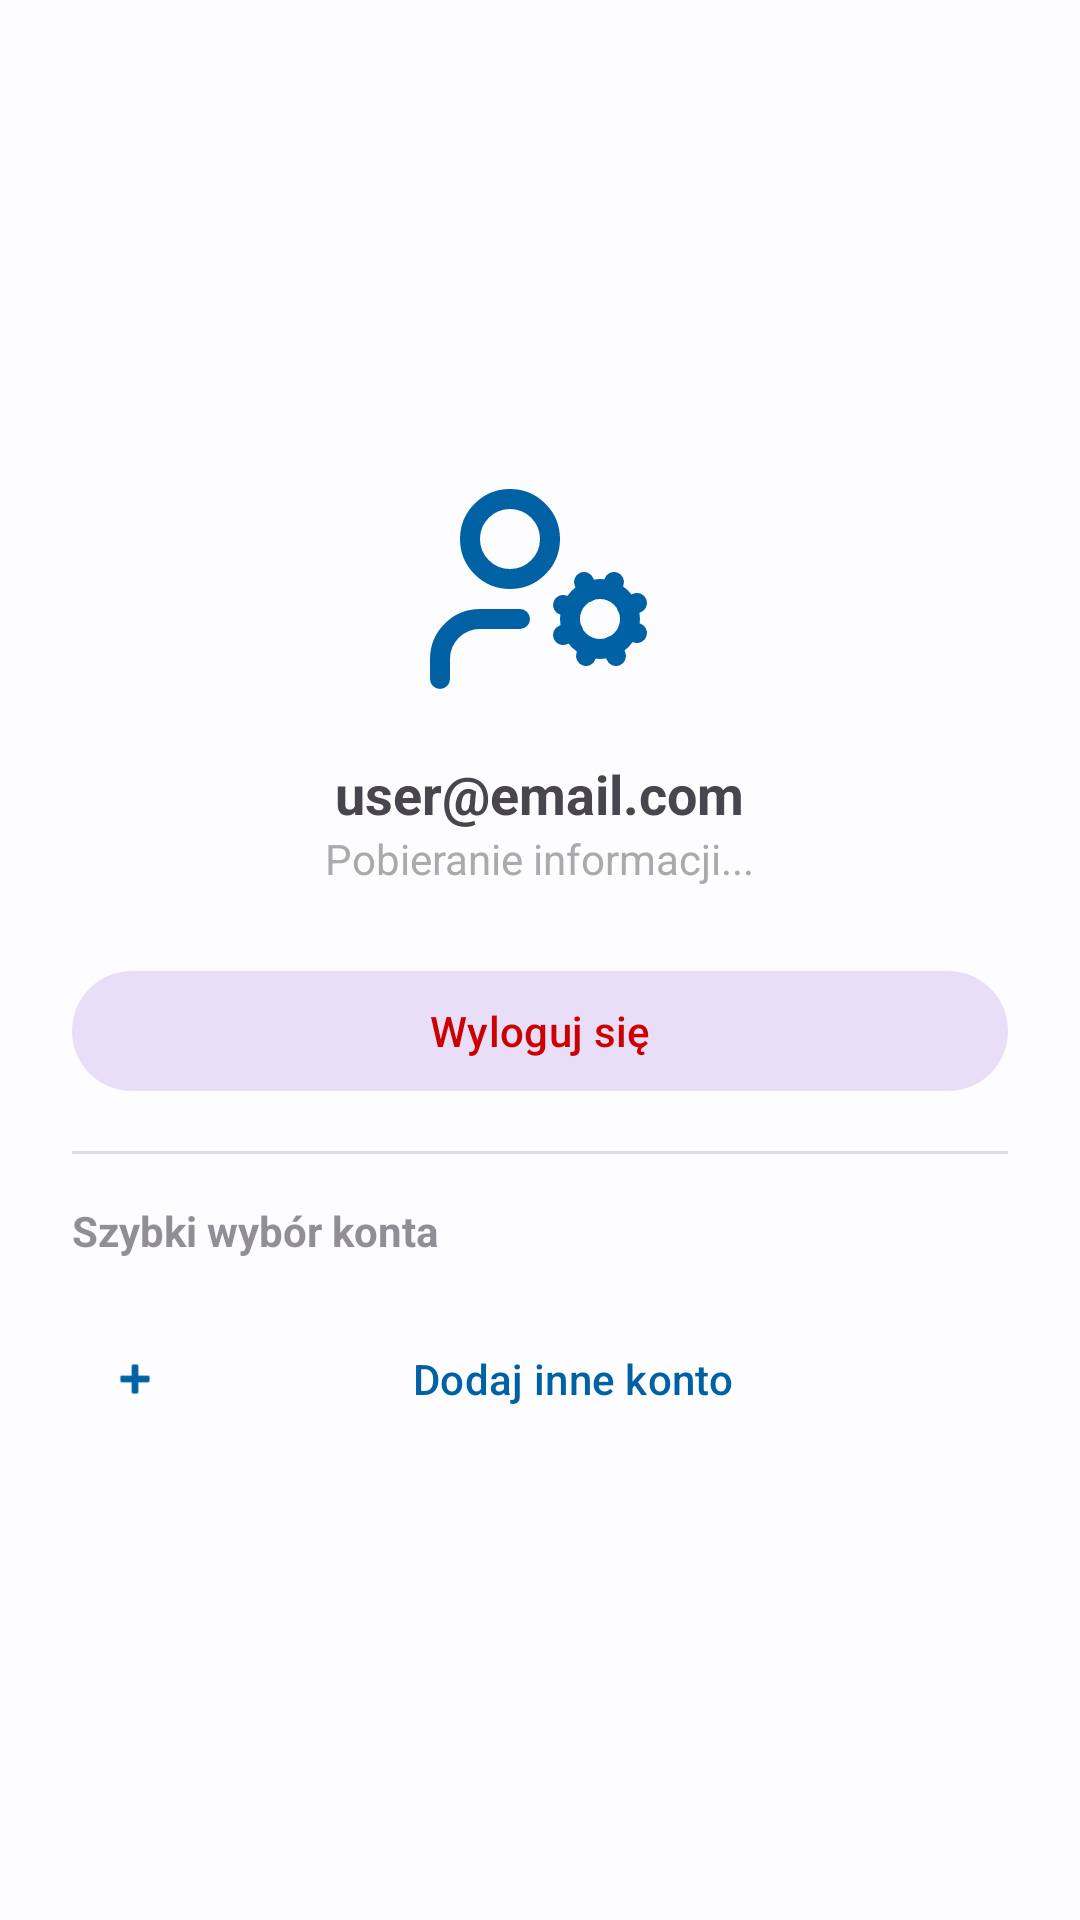

Here is an Android app screen rendered from its layout file. Give the layout XML and the strings, colors and styles it references.
<!-- AndroidManifest.xml: application theme Theme.SchoolSpace -->
<!-- res/layout/dialog_profile.xml -->
<?xml version="1.0" encoding="utf-8"?>
<LinearLayout xmlns:android="http://schemas.android.com/apk/res/android"
    xmlns:app="http://schemas.android.com/apk/res-auto"
    android:layout_width="match_parent"
    android:layout_height="wrap_content"
    android:orientation="vertical"
    android:padding="24dp"
    android:gravity="center">

    <ImageView
        android:layout_width="80dp"
        android:layout_height="80dp"
        android:src="@drawable/ic_user_settings"
        app:tint="@color/primary" />

    <TextView
        android:id="@+id/txtUserEmail"
        android:layout_width="wrap_content"
        android:layout_height="wrap_content"
        android:text="user@email.com"
        android:textSize="18sp"
        android:textStyle="bold"
        android:layout_marginTop="16dp" />

    <TextView
        android:id="@+id/txtUserSubInfo"
        android:layout_width="wrap_content"
        android:layout_height="wrap_content"
        android:text="Pobieranie informacji..."
        android:textColor="@android:color/darker_gray" />

    <Button
        android:id="@+id/btnLogoutDialog"
        style="@style/Widget.Material3.Button.TonalButton"
        android:layout_width="match_parent"
        android:layout_height="wrap_content"
        android:layout_marginTop="24dp"
        android:text="Wyloguj się"
        android:textColor="@android:color/holo_red_dark" />

    <View
        android:layout_width="match_parent"
        android:layout_height="1dp"
        android:background="?android:attr/listDivider"
        android:layout_marginTop="16dp"
        android:layout_marginBottom="16dp"/>

    <TextView
        android:layout_width="match_parent"
        android:layout_height="wrap_content"
        android:text="Szybki wybór konta"
        android:textSize="14sp"
        android:textStyle="bold"
        android:alpha="0.6"
        android:layout_marginBottom="8dp"/>

    <LinearLayout
        android:id="@+id/layoutSavedAccounts"
        android:layout_width="match_parent"
        android:layout_height="wrap_content"
        android:orientation="vertical" />

    <Button
        android:id="@+id/btnAddAccount"
        style="@style/Widget.Material3.Button.TextButton"
        android:layout_width="match_parent"
        android:layout_height="wrap_content"
        android:layout_marginTop="8dp"
        android:text="Dodaj inne konto"
        app:icon="@android:drawable/ic_input_add" />

</LinearLayout>
<!-- resources referenced by this layout -->
<resources>
  <color name="primary">#0061A4</color>
  <!-- drawable ic_user_settings: vector/xml drawable (drawable, 2761 chars, omitted) -->
  <style name="Theme.SchoolSpace" parent="Theme.Material3.DayNight.NoActionBar">
          
          <item name="colorPrimary">@color/primary</item>
          <item name="colorOnPrimary">@color/onPrimary</item>
          <item name="colorPrimaryContainer">@color/primaryContainer</item>
          <item name="colorOnPrimaryContainer">@color/onPrimaryContainer</item>
  
          <item name="colorSecondary">@color/secondary</item>
          <item name="colorOnSecondary">@color/onSecondary</item>
  
          <item name="colorError">@color/error</item>
          <item name="colorOnError">@color/onError</item>
  
          <item name="android:colorBackground">@color/background</item>
          <item name="colorSurface">@color/surface</item>
          <item name="colorOnSurface">@color/onSurface</item>
          <item name="colorSurfaceVariant">@color/surfaceVariant</item>
          <item name="colorOnSurfaceVariant">@color/onSurfaceVariant</item>
  
          
          <item name="android:statusBarColor">@color/primary</item>
          <item name="android:windowLightStatusBar" tools:targetApi="m">false</item>
          <item name="android:navigationBarColor">@color/background</item>
          <item name="android:windowLightNavigationBar" tools:targetApi="27">true</item>
  
          
          <item name="materialCardViewStyle">@style/Widget.Material3.CardView.Elevated</item>
      </style>
  <color name="onPrimary">#FFFFFF</color>
  <color name="primaryContainer">#D1E4FF</color>
  <color name="onPrimaryContainer">#001D36</color>
  <color name="secondary">#535F70</color>
  <color name="onSecondary">#FFFFFF</color>
  <color name="error">#BA1A1A</color>
  <color name="onError">#FFFFFF</color>
  <color name="background">#FDFCFF</color>
  <color name="surface">#FDFCFF</color>
  <color name="onSurface">#1A1C1E</color>
  <color name="surfaceVariant">#DFE2EB</color>
  <color name="onSurfaceVariant">#43474E</color>
</resources>
